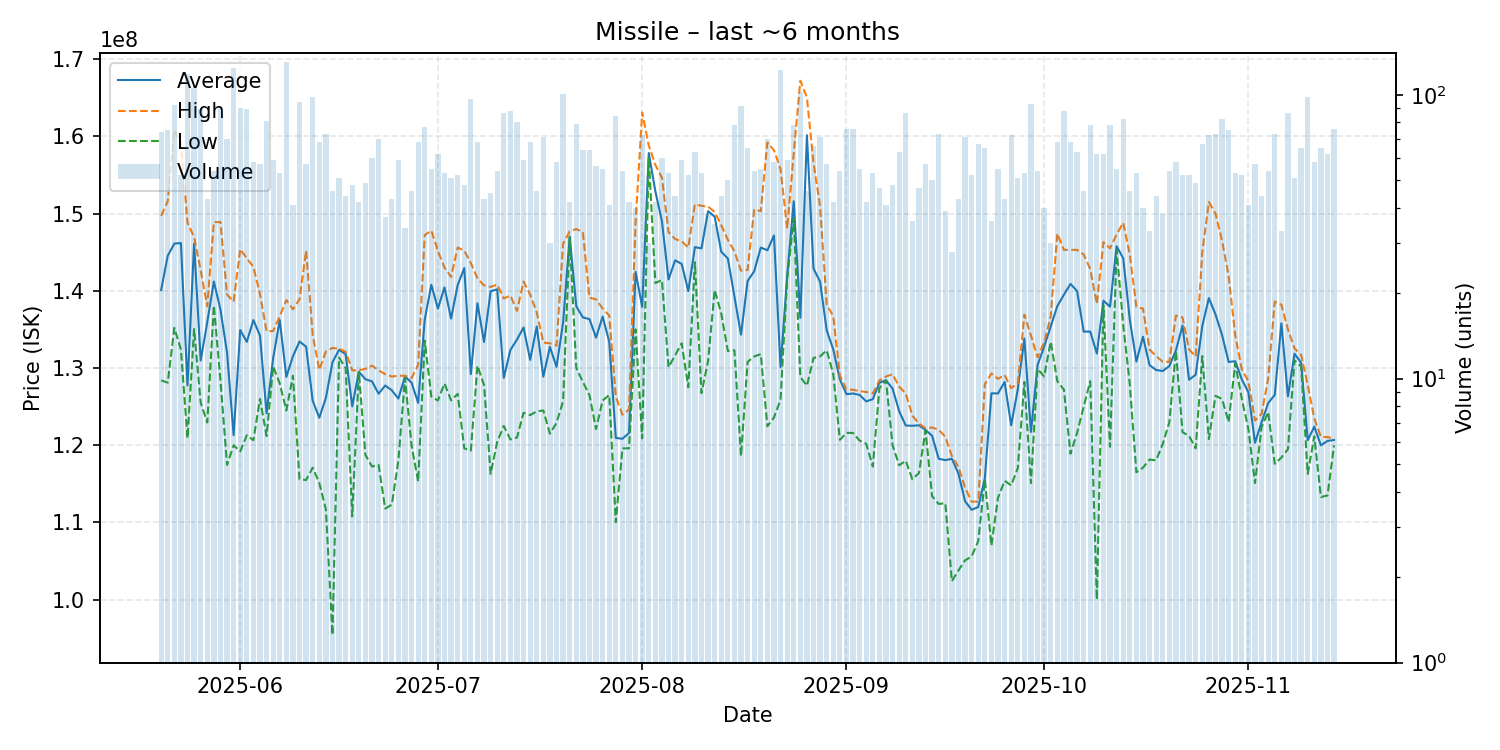

Values plotted in this chart, from the file beside it:
date, average, highest, lowest, order_count, volume
2025-05-20, 140094595, 149700000, 128400000, 58, 74
2025-05-21, 144529333, 151600000, 128100000, 55, 75
2025-05-22, 146113043, 160800000, 135200000, 62, 92
2025-05-23, 146176923, 159100000, 132400000, 46, 52
2025-05-24, 127750000, 148800000, 120900000, 66, 118
2025-05-25, 146100000, 146950000, 135050000, 72, 106
2025-05-26, 130973034, 142650000, 125500000, 58, 89
2025-05-27, 135953488, 138000000, 122950000, 42, 43
2025-05-28, 141207407, 148900000, 138100000, 51, 54
2025-05-29, 137566292, 148900000, 128400000, 67, 89
2025-05-30, 132001429, 139500000, 117450000, 52, 70
2025-05-31, 121300000, 138600000, 120000000, 82, 124
2025-06-01, 134927778, 145400000, 119200000, 76, 90
2025-06-02, 133382022, 144200000, 121300000, 65, 89
2025-06-03, 136208621, 143100000, 120650000, 49, 58
2025-06-04, 134192982, 139550000, 126000000, 45, 57
2025-06-05, 124148148, 134750000, 121200000, 55, 81
2025-06-06, 131289831, 134800000, 130200000, 53, 59
2025-06-07, 136192453, 136700000, 128000000, 49, 53
2025-06-08, 128850000, 138800000, 124500000, 81, 130
2025-06-09, 131514634, 137600000, 129000000, 38, 41
2025-06-10, 133443617, 138900000, 115600000, 72, 94
2025-06-11, 132749123, 145200000, 115500000, 43, 57
2025-06-12, 125755102, 134300000, 117100000, 62, 98
2025-06-13, 123560294, 129750000, 115100000, 53, 68
2025-06-14, 126123288, 132150000, 111700000, 59, 73
2025-06-15, 130742609, 132600000, 95450000, 46, 46
2025-06-16, 132360784, 132500000, 131350000, 33, 51
2025-06-17, 131793182, 132100000, 130000000, 39, 44
2025-06-18, 125039583, 129700000, 110800000, 36, 48
2025-06-19, 129519048, 129700000, 129500000, 37, 42
2025-06-20, 128551020, 129900000, 118750000, 48, 49
2025-06-21, 128268333, 130300000, 117250000, 53, 60
2025-06-22, 126671429, 129700000, 117450000, 60, 70
2025-06-23, 127729730, 129200000, 111800000, 35, 37
2025-06-24, 127118605, 128900000, 112300000, 41, 43
2025-06-25, 126038983, 129000000, 118000000, 40, 59
2025-06-26, 128885294, 129000000, 128700000, 28, 34
2025-06-27, 128117391, 128700000, 120000000, 43, 46
2025-06-28, 125485294, 130400000, 115300000, 55, 68
2025-06-29, 136259740, 147200000, 133550000, 69, 77
2025-06-30, 140770909, 147800000, 126300000, 44, 55
2025-07-01, 137703226, 145150000, 125800000, 44, 62
2025-07-02, 140437736, 143000000, 128000000, 50, 53
2025-07-03, 136398039, 141800000, 125800000, 44, 51
2025-07-04, 140742308, 145600000, 126650000, 45, 52
2025-07-05, 142943750, 145200000, 119600000, 46, 48
2025-07-06, 129212371, 143600000, 119300000, 61, 97
2025-07-07, 138379412, 141600000, 130300000, 47, 68
2025-07-08, 133362791, 140700000, 127800000, 35, 43
2025-07-09, 139935556, 140500000, 116300000, 39, 45
2025-07-10, 140190741, 140800000, 120450000, 45, 54
2025-07-11, 128729070, 139000000, 122500000, 53, 86
2025-07-12, 132339773, 139400000, 120750000, 64, 88
2025-07-13, 133688750, 137400000, 121000000, 54, 80
2025-07-14, 135249153, 141200000, 124200000, 55, 59
2025-07-15, 131048529, 139500000, 123900000, 47, 68
2025-07-16, 135373913, 137200000, 124400000, 40, 46
2025-07-17, 128883099, 133300000, 124500000, 47, 71
2025-07-18, 132740000, 133200000, 121500000, 27, 30
... 119 more rows
